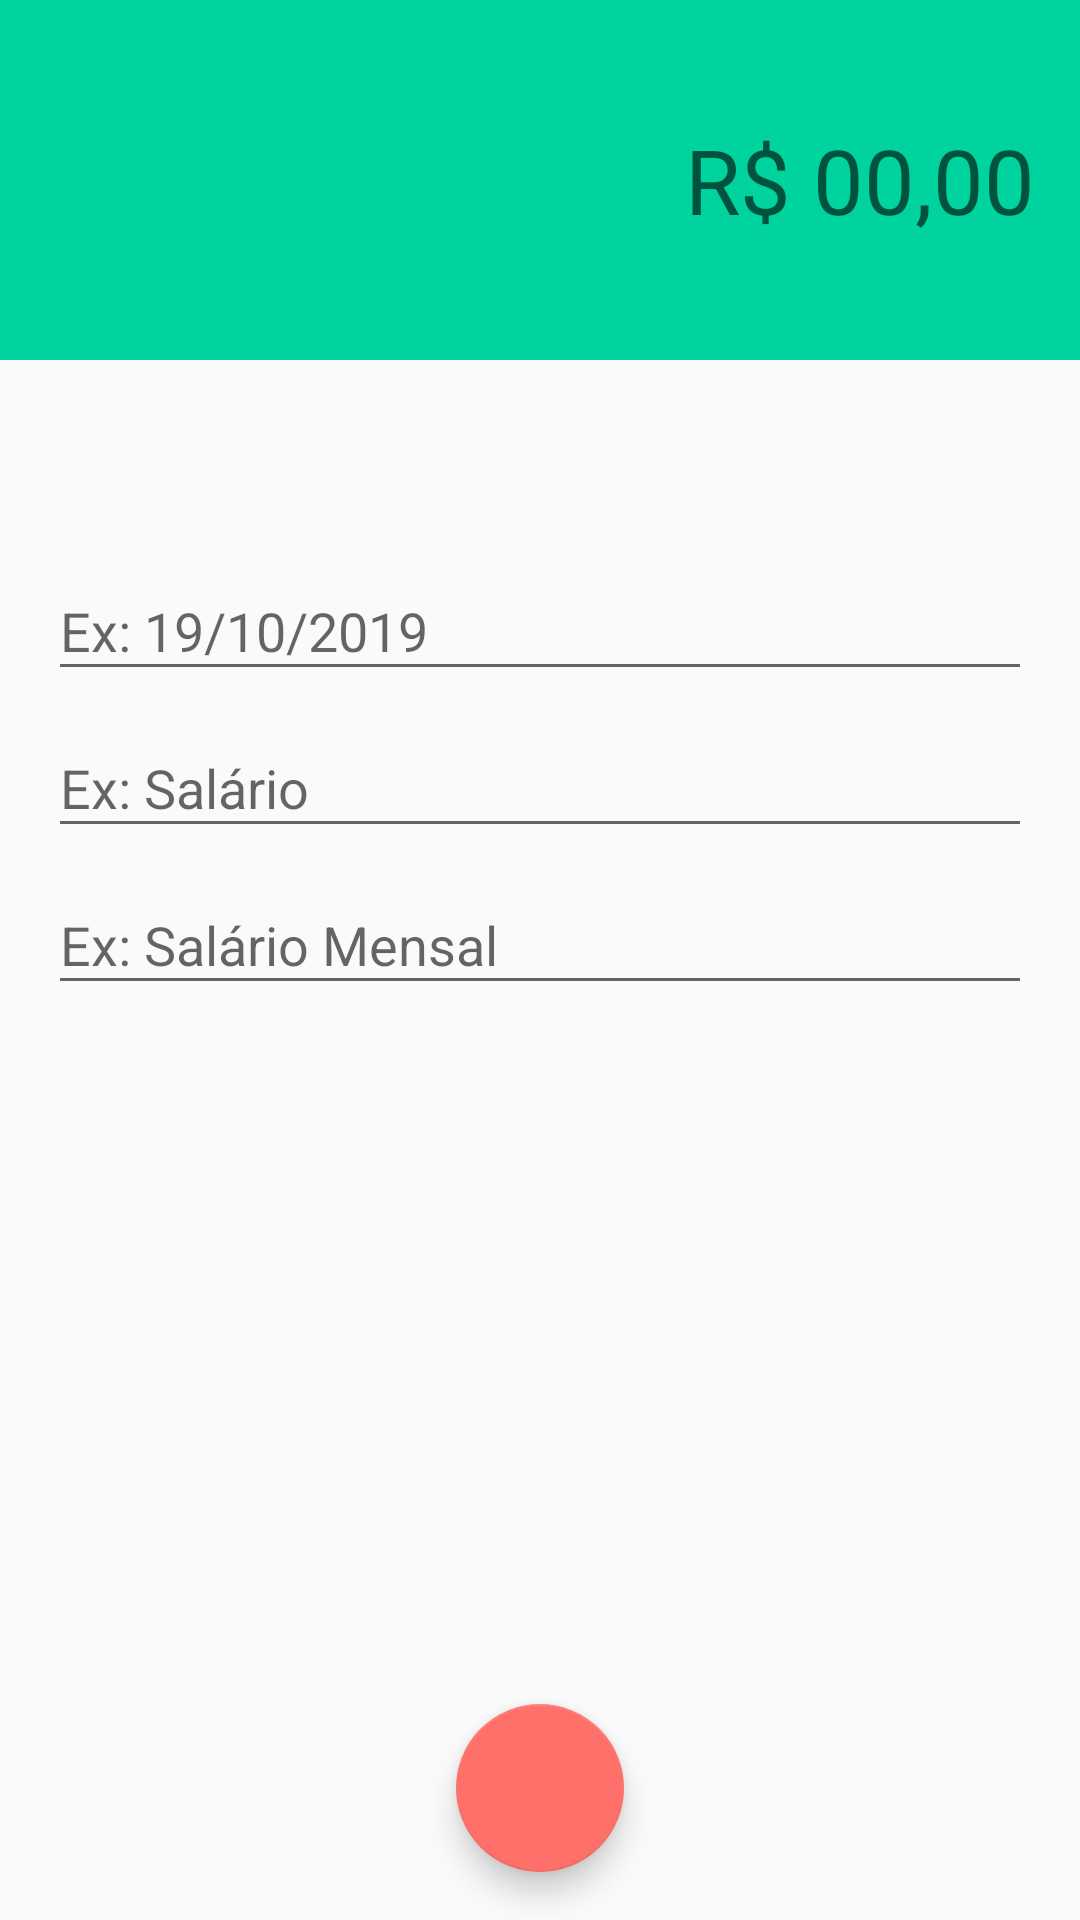

Write the Android layout XML for this screen, with the resource values it uses.
<!-- AndroidManifest.xml: application theme AppTheme -->
<!-- res/layout/activity_receitas.xml -->
<?xml version="1.0" encoding="utf-8"?>
<android.support.constraint.ConstraintLayout xmlns:android="http://schemas.android.com/apk/res/android"
    xmlns:app="http://schemas.android.com/apk/res-auto"
    xmlns:tools="http://schemas.android.com/tools"
    android:layout_width="match_parent"
    android:layout_height="match_parent"
    tools:context=".activity.ReceitasActivity">

    <EditText
        android:id="@+id/receitaValor"
        android:layout_width="0dp"
        android:layout_height="120dp"
        android:background="@color/colorAccentReceita"
        android:gravity="end|center"
        android:hint="R$ 00,00"
        android:inputType="numberDecimal"
        android:paddingRight="15dp"
        android:textColor="@android:color/white"
        android:textSize="30sp"
        app:layout_constraintEnd_toEndOf="parent"
        app:layout_constraintStart_toStartOf="parent"
        app:layout_constraintTop_toTopOf="parent" />

    <android.support.design.widget.TextInputLayout
        android:id="@+id/textInputLayout2"
        android:layout_width="0dp"
        android:layout_height="wrap_content"
        android:layout_marginStart="16dp"
        android:layout_marginEnd="16dp"
        app:layout_constraintBottom_toTopOf="@+id/textInputLayout"
        app:layout_constraintEnd_toEndOf="parent"
        app:layout_constraintHorizontal_bias="0.5"
        app:layout_constraintStart_toStartOf="parent"
        app:layout_constraintTop_toBottomOf="@+id/receitaValor"
        app:layout_constraintVertical_bias="0.16000003"
        app:layout_constraintVertical_chainStyle="packed">

        <android.support.design.widget.TextInputEditText
            android:id="@+id/receitaData"
            android:layout_width="match_parent"
            android:layout_height="wrap_content"
            android:hint="Ex: 19/10/2019" />
    </android.support.design.widget.TextInputLayout>

    <android.support.design.widget.TextInputLayout
        android:id="@+id/textInputLayout"
        android:layout_width="0dp"
        android:layout_height="wrap_content"
        android:layout_marginStart="16dp"
        android:layout_marginEnd="16dp"
        app:layout_constraintBottom_toTopOf="@+id/textInputLayout3"
        app:layout_constraintEnd_toEndOf="parent"
        app:layout_constraintHorizontal_bias="0.5"
        app:layout_constraintStart_toStartOf="parent"
        app:layout_constraintTop_toBottomOf="@+id/textInputLayout2">

        <android.support.design.widget.TextInputEditText
            android:id="@+id/receitaCategoria"
            android:layout_width="match_parent"
            android:layout_height="wrap_content"
            android:hint="Ex: Salário" />

    </android.support.design.widget.TextInputLayout>

    <android.support.design.widget.TextInputLayout
        android:id="@+id/textInputLayout3"
        android:layout_width="0dp"
        android:layout_height="wrap_content"
        android:layout_marginStart="16dp"
        android:layout_marginEnd="16dp"
        app:layout_constraintBottom_toBottomOf="parent"
        app:layout_constraintEnd_toEndOf="parent"
        app:layout_constraintHorizontal_bias="0.5"
        app:layout_constraintStart_toStartOf="parent"
        app:layout_constraintTop_toBottomOf="@+id/textInputLayout">

        <android.support.design.widget.TextInputEditText
            android:id="@+id/receitaDescricao"
            android:layout_width="match_parent"
            android:layout_height="wrap_content"
            android:hint="Ex: Salário Mensal" />
    </android.support.design.widget.TextInputLayout>

    <android.support.design.widget.FloatingActionButton
        android:id="@+id/fabReceita"
        android:layout_width="wrap_content"
        android:layout_height="wrap_content"
        android:layout_marginStart="8dp"
        android:layout_marginEnd="8dp"
        android:layout_marginBottom="16dp"
        android:clickable="true"
        android:onClick="salvarReceita"
        app:layout_constraintBottom_toBottomOf="parent"
        app:layout_constraintEnd_toEndOf="parent"
        app:layout_constraintStart_toStartOf="parent"
        app:srcCompat="@drawable/ic_check_branco_24dp" />

</android.support.constraint.ConstraintLayout>
<!-- resources referenced by this layout -->
<resources>
  <color name="colorAccentReceita">#00d39e</color>
  <style name="AppTheme" parent="Theme.AppCompat.Light.DarkActionBar">
          
          <item name="colorPrimary">@color/colorPrimary</item>
          <item name="colorPrimaryDark">@color/colorPrimaryDark</item>
          <item name="colorAccent">@color/colorAccent</item>
      </style>
  <color name="colorPrimary">#01c7D2</color>
  <color name="colorPrimaryDark">#00b2bc</color>
  <color name="colorAccent">#ff706a</color>
</resources>
